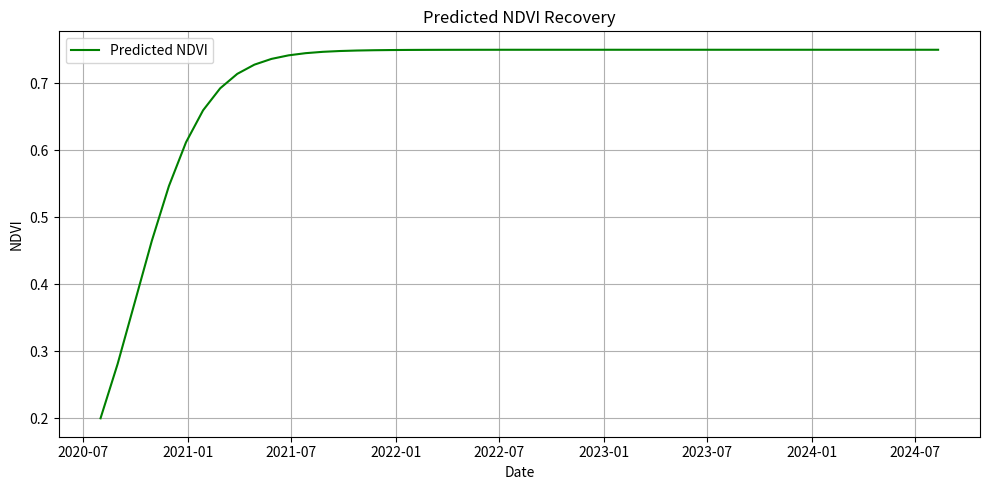

This figure's Python source: (Note: this script raises an exception after producing the figure.)
import os
import numpy as np
import matplotlib.pyplot as plt
from datetime import datetime, timedelta

def logistic_growth(t, N0, K, r):
    return K / (1 + ((K - N0) / N0) * np.exp(-r * t))

# Params
N0, K, r = 0.2, 0.75, 0.5
months = np.arange(0, 50, 1)
predicted_ndvi = logistic_growth(months, N0, K, r)
start_date = datetime.strptime("2020-08-01", "%Y-%m-%d")
dates = [start_date + timedelta(days=30*i) for i in range(len(months))]

# Plot
fig, ax = plt.subplots(figsize=(10, 5))
ax.plot(dates, predicted_ndvi, label="Predicted NDVI", color="green")
ax.set_title("Predicted NDVI Recovery")
ax.set_xlabel("Date")
ax.set_ylabel("NDVI")
ax.grid(True)
ax.legend()
plt.tight_layout()

# Ensure the 'public' directory exists
output_dir = os.path.join(os.path.dirname(__file__), "..", "public")
os.makedirs(output_dir, exist_ok=True)

# Save to public folder
output_path = os.path.join(output_dir, "predicted_ndvi.png")
plt.savefig(output_path)
print(f"Saved to {output_path}")
